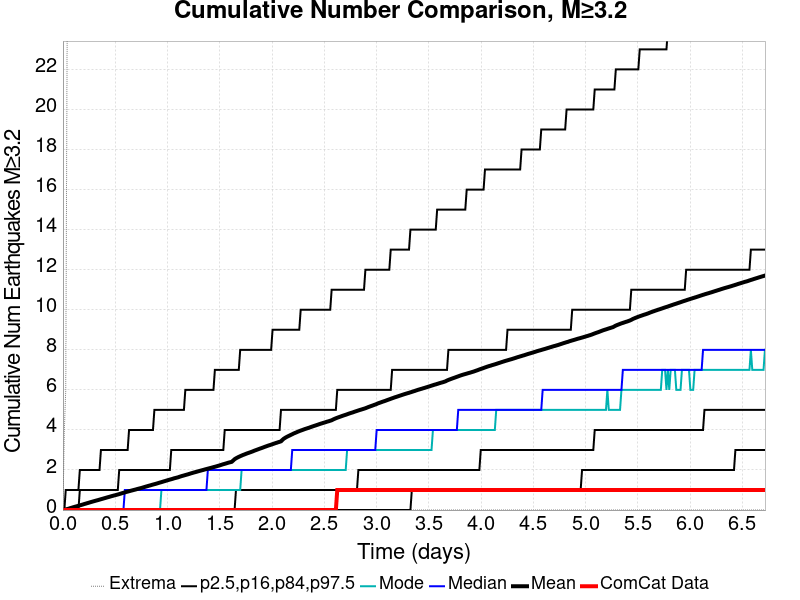

The file beside this chart, header and first rows:
Time (days), ComCat Data, Simulation Mean, Simulation Median, Simulation Mode, Simulation Minimum, Simulation Maximum, 2.5 %-ile, 16 %-ile, 84 %-ile, 97.5 %-ile
0.0, 0.0, 0.0, 0.0, 0.0, 0.0, 0.0, 0.0, 0.0, 0.0, 0.0
0.01346, 0.0, 0.017, 0.0, 0.0, 0.0, 4.0, 0.0, 0.0, 0.0, 0.0
0.02692, 0.0, 0.032, 0.0, 0.0, 0.0, 6.0, 0.0, 0.0, 0.0, 1.0
0.04037, 0.0, 0.051, 0.0, 0.0, 0.0, 24.0, 0.0, 0.0, 0.0, 1.0
0.05383, 0.0, 0.0678, 0.0, 0.0, 0.0, 40.0, 0.0, 0.0, 0.0, 1.0
0.06729, 0.0, 0.0927, 0.0, 0.0, 0.0, 49.0, 0.0, 0.0, 0.0, 1.0
0.08075, 0.0, 0.1122, 0.0, 0.0, 0.0, 70.0, 0.0, 0.0, 0.0, 1.0
0.09421, 0.0, 0.1343, 0.0, 0.0, 0.0, 86.0, 0.0, 0.0, 0.0, 1.0
0.1077, 0.0, 0.1539, 0.0, 0.0, 0.0, 101.0, 0.0, 0.0, 0.0, 1.0
0.1211, 0.0, 0.1743, 0.0, 0.0, 0.0, 114.0, 0.0, 0.0, 0.0, 1.0
0.1346, 0.0, 0.1935, 0.0, 0.0, 0.0, 119.0, 0.0, 0.0, 0.0, 1.0
0.148, 0.0, 0.2123, 0.0, 0.0, 0.0, 130.0, 0.0, 0.0, 0.0, 1.0
0.1615, 0.0, 0.2341, 0.0, 0.0, 0.0, 142.0, 0.0, 0.0, 1.0, 2.0
0.175, 0.0, 0.2537, 0.0, 0.0, 0.0, 150.0, 0.0, 0.0, 1.0, 2.0
0.1884, 0.0, 0.2747, 0.0, 0.0, 0.0, 155.0, 0.0, 0.0, 1.0, 2.0
0.2019, 0.0, 0.2972, 0.0, 0.0, 0.0, 159.0, 0.0, 0.0, 1.0, 2.0
0.2153, 0.0, 0.3173, 0.0, 0.0, 0.0, 164.0, 0.0, 0.0, 1.0, 2.0
0.2288, 0.0, 0.3388, 0.0, 0.0, 0.0, 169.0, 0.0, 0.0, 1.0, 2.0
0.2422, 0.0, 0.3588, 0.0, 0.0, 0.0, 171.0, 0.0, 0.0, 1.0, 2.0
0.2557, 0.0, 0.3805, 0.0, 0.0, 0.0, 172.0, 0.0, 0.0, 1.0, 2.0
0.2692, 0.0, 0.401, 0.0, 0.0, 0.0, 174.0, 0.0, 0.0, 1.0, 2.0
0.2826, 0.0, 0.4215, 0.0, 0.0, 0.0, 176.0, 0.0, 0.0, 1.0, 2.0
0.2961, 0.0, 0.4416, 0.0, 0.0, 0.0, 180.0, 0.0, 0.0, 1.0, 2.0
0.3095, 0.0, 0.4617, 0.0, 0.0, 0.0, 184.0, 0.0, 0.0, 1.0, 2.0
0.323, 0.0, 0.4803, 0.0, 0.0, 0.0, 190.0, 0.0, 0.0, 1.0, 2.0
0.3365, 0.0, 0.4992, 0.0, 0.0, 0.0, 192.0, 0.0, 0.0, 1.0, 2.0
0.3499, 0.0, 0.5203, 0.0, 0.0, 0.0, 195.0, 0.0, 0.0, 1.0, 2.0
0.3634, 0.0, 0.5408, 0.0, 0.0, 0.0, 199.0, 0.0, 0.0, 1.0, 3.0
0.3768, 0.0, 0.5613, 0.0, 0.0, 0.0, 204.0, 0.0, 0.0, 1.0, 3.0
0.3903, 0.0, 0.5807, 0.0, 0.0, 0.0, 206.0, 0.0, 0.0, 1.0, 3.0
0.4037, 0.0, 0.6014, 0.0, 0.0, 0.0, 206.0, 0.0, 0.0, 1.0, 3.0
0.4172, 0.0, 0.622, 0.0, 0.0, 0.0, 210.0, 0.0, 0.0, 1.0, 3.0
0.4307, 0.0, 0.6423, 0.0, 0.0, 0.0, 211.0, 0.0, 0.0, 1.0, 3.0
0.4441, 0.0, 0.6609, 0.0, 0.0, 0.0, 211.0, 0.0, 0.0, 1.0, 3.0
0.4576, 0.0, 0.6822, 0.0, 0.0, 0.0, 213.0, 0.0, 0.0, 1.0, 3.0
0.471, 0.0, 0.7027, 0.0, 0.0, 0.0, 215.0, 0.0, 0.0, 1.0, 3.0
0.4845, 0.0, 0.7213, 0.0, 0.0, 0.0, 216.0, 0.0, 0.0, 1.0, 3.0
0.498, 0.0, 0.7385, 0.0, 0.0, 0.0, 216.0, 0.0, 0.0, 1.0, 3.0
0.5114, 0.0, 0.7583, 0.0, 0.0, 0.0, 216.0, 0.0, 0.0, 1.0, 3.0
0.5249, 0.0, 0.7776, 0.0, 0.0, 0.0, 219.0, 0.0, 0.0, 1.0, 3.0
0.5383, 0.0, 0.7966, 0.0, 0.0, 0.0, 220.0, 0.0, 0.0, 2.0, 3.0
0.5518, 0.0, 0.8195, 0.0, 0.0, 0.0, 220.0, 0.0, 0.0, 2.0, 3.0
0.5652, 0.0, 0.8416, 0.0, 0.0, 0.0, 222.0, 0.0, 0.0, 2.0, 3.0
0.5787, 0.0, 0.8619, 0.0, 0.0, 0.0, 223.0, 0.0, 0.0, 2.0, 3.0
0.5922, 0.0, 0.8824, 1.0, 0.0, 0.0, 226.0, 0.0, 0.0, 2.0, 3.0
0.6056, 0.0, 0.9027, 1.0, 0.0, 0.0, 227.0, 0.0, 0.0, 2.0, 3.0
0.6191, 0.0, 0.9214, 1.0, 0.0, 0.0, 229.0, 0.0, 0.0, 2.0, 3.0
0.6325, 0.0, 0.9405, 1.0, 0.0, 0.0, 231.0, 0.0, 0.0, 2.0, 4.0
0.646, 0.0, 0.9598, 1.0, 0.0, 0.0, 232.0, 0.0, 0.0, 2.0, 4.0
0.6595, 0.0, 0.9776, 1.0, 0.0, 0.0, 232.0, 0.0, 0.0, 2.0, 4.0
0.6729, 0.0, 0.9968, 1.0, 0.0, 0.0, 234.0, 0.0, 0.0, 2.0, 4.0
0.6864, 0.0, 1.015, 1.0, 0.0, 0.0, 234.0, 0.0, 0.0, 2.0, 4.0
0.6998, 0.0, 1.033, 1.0, 0.0, 0.0, 237.0, 0.0, 0.0, 2.0, 4.0
0.7133, 0.0, 1.054, 1.0, 0.0, 0.0, 241.0, 0.0, 0.0, 2.0, 4.0
0.7267, 0.0, 1.072, 1.0, 0.0, 0.0, 241.0, 0.0, 0.0, 2.0, 4.0
0.7402, 0.0, 1.09, 1.0, 0.0, 0.0, 242.0, 0.0, 0.0, 2.0, 4.0
0.7537, 0.0, 1.109, 1.0, 0.0, 0.0, 242.0, 0.0, 0.0, 2.0, 4.0
0.7671, 0.0, 1.13, 1.0, 0.0, 0.0, 242.0, 0.0, 0.0, 2.0, 4.0
0.7806, 0.0, 1.151, 1.0, 0.0, 0.0, 246.0, 0.0, 0.0, 2.0, 4.0
0.794, 0.0, 1.172, 1.0, 0.0, 0.0, 249.0, 0.0, 0.0, 2.0, 4.0
... 440 more rows
